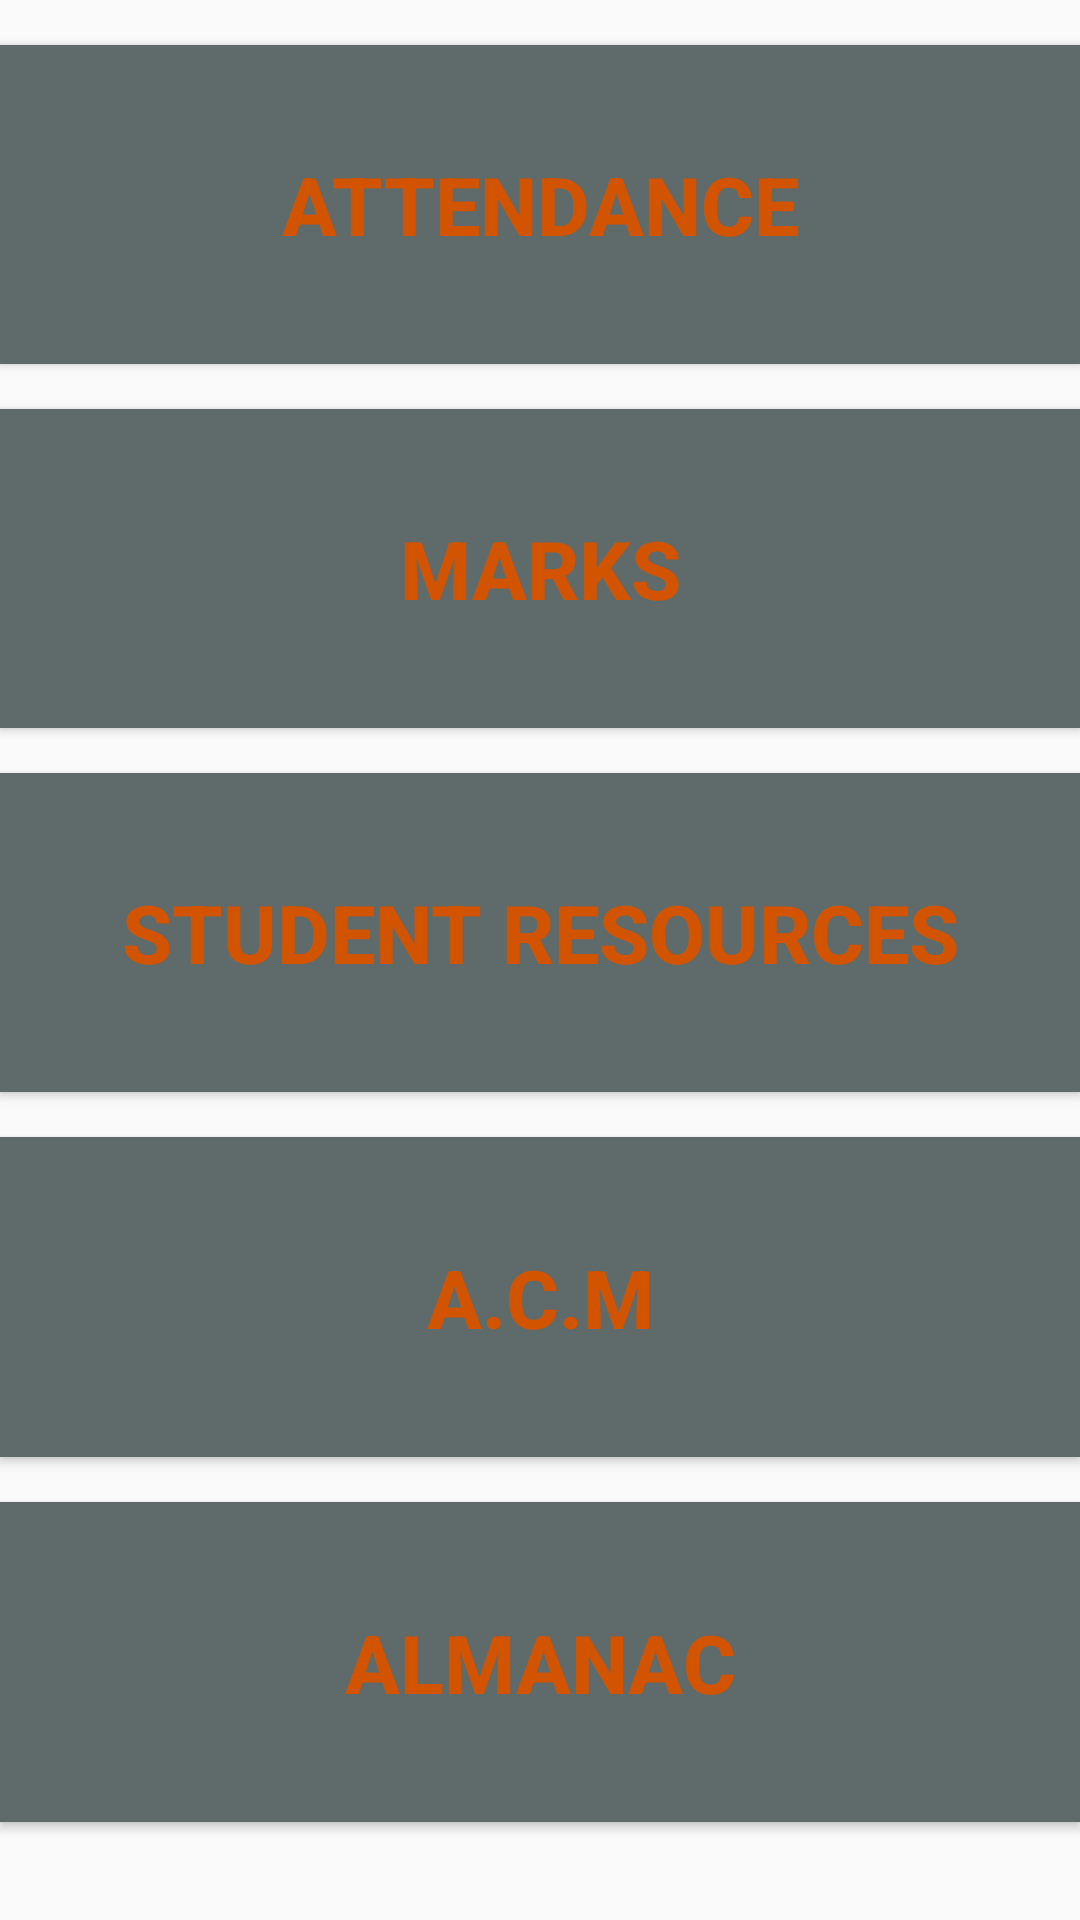

Here is an Android app screen rendered from its layout file. Give the layout XML and the strings, colors and styles it references.
<!-- AndroidManifest.xml: application theme AppTheme -->
<!-- res/layout/activity_student.xml -->
<?xml version="1.0" encoding="utf-8"?>
<LinearLayout xmlns:android="http://schemas.android.com/apk/res/android"
    android:orientation="vertical" android:layout_width="match_parent"
    android:layout_height="match_parent"
    android:weightSum="1">

    <Button
        android:layout_width="match_parent"
        android:layout_height="wrap_content"
        android:layout_weight="0.18"
        android:onClick="attend"
        android:id="@+id/activity_student_attendance"
        android:background="#5f6a6a"
        android:text="ATTENDANCE"
        android:textSize="27sp"
        android:textStyle="bold"
        android:textColor="#d35400"
        android:layout_marginTop="15dp"/>

    <Button
        android:layout_width="match_parent"
        android:layout_height="wrap_content"
        android:layout_weight="0.18"
        android:onClick="marks"
        android:id="@+id/activity_student_marks"
        android:background="#5f6a6a"
        android:text="MARKS"
        android:textSize="27sp"
        android:textStyle="bold"
        android:textColor="#d35400"
        android:layout_marginTop="15dp"/>

    <Button
        android:layout_width="match_parent"
        android:layout_height="wrap_content"
        android:layout_weight="0.18"
        android:onClick="resources"
        android:id="@+id/activity_student_resources"
        android:background="#5f6a6a"
        android:text="STUDENT RESOURCES"
        android:textSize="27sp"
        android:textStyle="bold"
        android:textColor="#d35400"
        android:layout_marginTop="15dp"/>

    <Button
        android:layout_width="match_parent"
        android:layout_height="wrap_content"
        android:layout_weight="0.18"
        android:onClick="acm"
        android:id="@+id/activity_student_acm"
        android:background="#5f6a6a"
        android:text="A.C.M"
        android:textSize="27sp"
        android:textStyle="bold"
        android:textColor="#d35400"
        android:layout_marginTop="15dp"/>

    <Button
        android:layout_width="match_parent"
        android:layout_height="wrap_content"
        android:layout_weight="0.18"
        android:onClick="cal"
        android:id="@+id/activity_student_calender"
        android:background="#5f6a6a"
        android:text="ALMANAC"
        android:textSize="27sp"
        android:textStyle="bold"
        android:textColor="#d35400"
        android:layout_marginTop="15dp"/>
</LinearLayout>
<!-- resources referenced by this layout -->
<resources>
  <style name="AppTheme" parent="Theme.AppCompat.Light.DarkActionBar">
          
          <item name="colorPrimary">@color/colorPrimary</item>
          <item name="colorPrimaryDark">@color/colorPrimaryDark</item>
          <item name="colorAccent">@color/colorAccent</item>
      </style>
  <color name="colorPrimary">#436fb4</color>
  <color name="colorPrimaryDark">#436fb4</color>
  <color name="colorAccent">#aeaeae</color>
</resources>
